Labelled photos from "Service-learning-model", an image-classification folder in ajintalan16/Service-learning-model. The possible labels are: akapulko, lagundi, sambong.

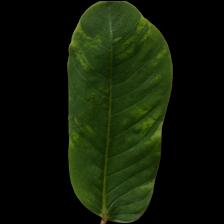
Label: akapulko

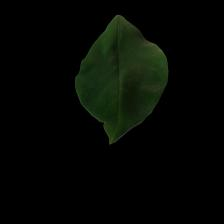
Label: lagundi

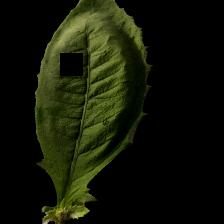
Label: sambong

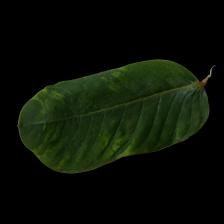
Label: akapulko

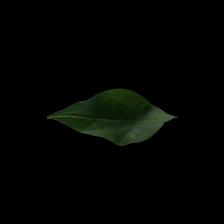
Label: lagundi

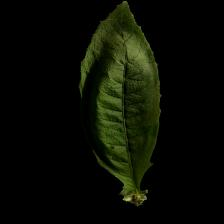
Label: sambong
